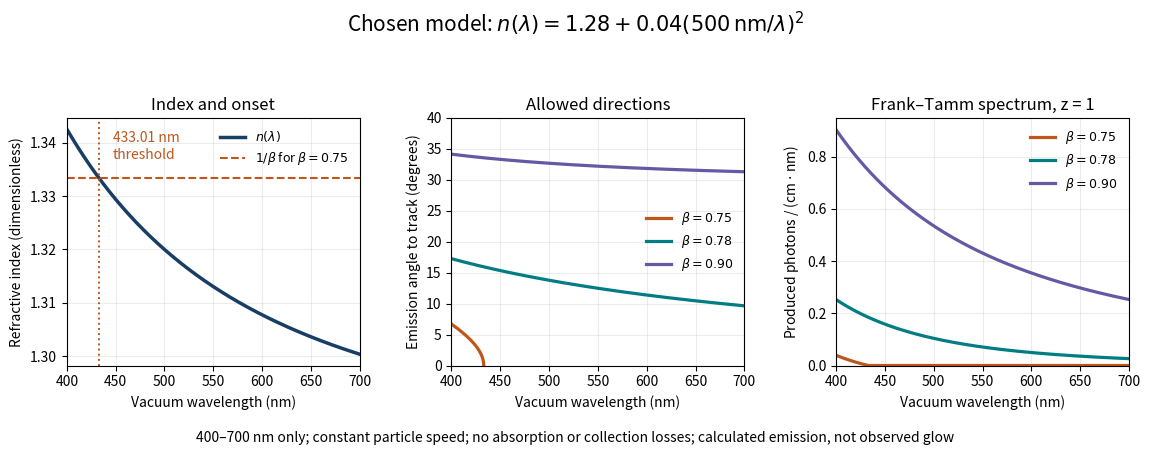

Write Python code to recreate this figure. (Note: this script raises an exception after producing the figure.)
"""Original hypothetical finite-band model; no measured optical constants.
Python 3.14, NumPy 2.3.5, Matplotlib 3.10.7. Run from _media.
"""
from pathlib import Path
import numpy as np
import matplotlib.pyplot as plt


def main():
    wavelength_nm = np.linspace(400, 700, 1601)
    wavelength_m = wavelength_nm * 1e-9
    index = 1.28 + .04*(500/wavelength_nm)**2
    alpha = 1/137.036  # explicitly chosen rounded fine-structure constant
    colors = ['#bf571c', '#007c83', '#6359a5']
    fig, axes = plt.subplots(1, 3, figsize=(11.6, 4.5), dpi=130, facecolor='white')
    axes[0].plot(wavelength_nm, index, color='#183e66', lw=2.5, label=r'$n(\lambda)$')
    axes[0].axhline(1/.75, color=colors[0], ls='--', label=r'$1/\beta$ for $\beta=0.75$')
    cutoff = 500*np.sqrt(.04/(1/.75-1.28))
    axes[0].axvline(cutoff, color=colors[0], ls=':', lw=1.4)
    axes[0].text(447, 1.337, f'{cutoff:.2f} nm\nthreshold', fontsize=10, color=colors[0])
    for beta, color in zip([.75, .78, .90], colors):
        active = beta*index > 1
        angle = np.full_like(index, np.nan)
        angle[active] = np.degrees(np.arccos(1/(beta*index[active])))
        yield_m2 = 2*np.pi*alpha/wavelength_m**2*np.maximum(0, 1-1/(beta*index)**2)
        # dN/(dx_cm d lambda_nm) = SI density * 1e-2 * 1e-9
        axes[1].plot(wavelength_nm, angle, color=color, lw=2.3, label=rf'$\beta={beta:.2f}$')
        axes[2].plot(wavelength_nm, yield_m2*1e-11, color=color, lw=2.3, label=rf'$\beta={beta:.2f}$')
    axes[0].set_ylabel('Refractive index (dimensionless)')
    axes[1].set_ylabel('Emission angle to track (degrees)')
    axes[2].set_ylabel(r'Produced photons / (cm $\cdot$ nm)')
    for ax, title in zip(axes, ['Index and onset', 'Allowed directions', 'Frank–Tamm spectrum, z = 1']):
        ax.set_title(title, fontsize=12)
        ax.set_xlabel('Vacuum wavelength (nm)')
        ax.set_xlim(400, 700)
        ax.grid(alpha=.23)
        ax.legend(fontsize=9, frameon=False, loc='best')
    axes[1].set_ylim(0, 40)
    axes[2].set_ylim(bottom=0)
    fig.suptitle(r'Chosen model: $n(\lambda)=1.28+0.04(500\,\mathrm{nm}/\lambda)^2$', fontsize=15)
    fig.text(.5, .02,
             '400–700 nm only; constant particle speed; no absorption or collection losses; calculated emission, not observed glow',
             ha='center', fontsize=10)
    fig.tight_layout(rect=(0, .06, 1, .91), w_pad=2)
    fig.savefig(Path(__file__).stem+'.png', facecolor='white')
    plt.close(fig)


if __name__ == '__main__':
    main()
